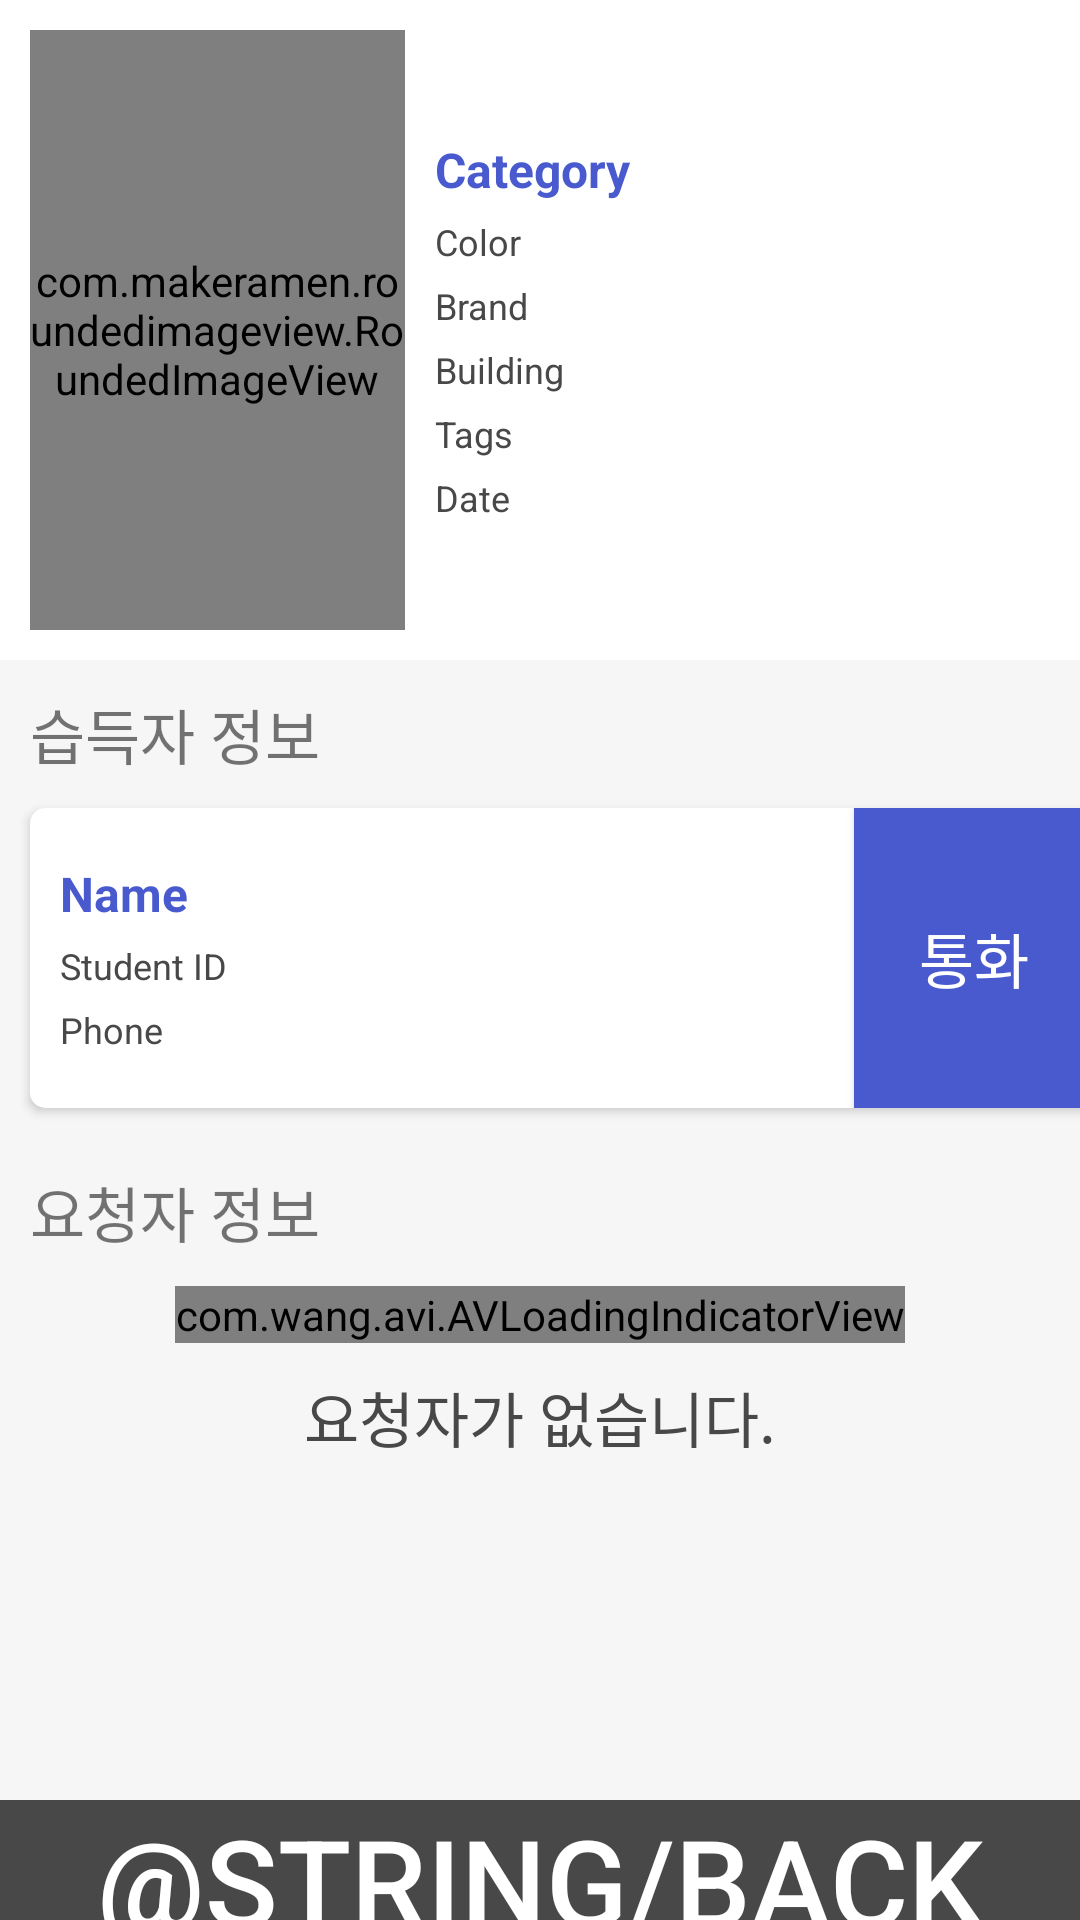

Android layout source for this screen:
<!-- AndroidManifest.xml: activity theme AppTheme -->
<!-- res/layout/activity_lost_detail.xml -->
<?xml version="1.0" encoding="utf-8"?>
<RelativeLayout
    xmlns:android="http://schemas.android.com/apk/res/android"
    xmlns:app="http://schemas.android.com/apk/res-auto"
    xmlns:tools="http://schemas.android.com/tools"
    android:layout_width="match_parent"
    android:layout_height="match_parent"
    tools:context="ga.discoveryandlost.discoveryandlost.activity.RequestLostActivity"
    android:background="@color/background_color"
    >

    <RelativeLayout
        android:id="@+id/rl_info"
        android:layout_width="match_parent"
        android:layout_height="wrap_content"
        android:background="@color/white"
        android:padding="10dp"

        >

        <RelativeLayout
            android:layout_width="match_parent"
            android:layout_height="wrap_content"
            >


            <com.makeramen.roundedimageview.RoundedImageView
                xmlns:app="http://schemas.android.com/apk/res-auto"
                android:id="@+id/img"
                android:layout_width="125dp"
                android:layout_height="200dp"
                android:scaleType="centerCrop"
                android:layout_alignParentLeft="true"
                app:riv_corner_radius="10dp"
                app:riv_mutate_background="false"
                app:riv_oval="false"
                />

            <LinearLayout
                android:layout_width="match_parent"
                android:layout_height="wrap_content"
                android:orientation="vertical"
                android:layout_toRightOf="@+id/img"
                android:padding="10dp"
                android:layout_centerVertical="true"
                >

                <TextView
                    android:id="@+id/tv_category"
                    android:layout_width="match_parent"
                    android:layout_height="wrap_content"
                    android:text="Category"
                    android:textColor="@color/colorPrimary"
                    android:textSize="16sp"
                    android:textStyle="bold"
                    />

                <TextView
                    android:id="@+id/tv_color"
                    android:layout_width="match_parent"
                    android:layout_height="wrap_content"
                    android:text="Color"
                    android:textColor="@color/dark_gray"
                    android:textSize="12sp"
                    android:layout_marginTop="5dp"
                    />

                <TextView
                    android:id="@+id/tv_brand"
                    android:layout_width="match_parent"
                    android:layout_height="wrap_content"
                    android:text="Brand"
                    android:textColor="@color/dark_gray"
                    android:textSize="12sp"
                    android:layout_marginTop="5dp"
                    />

                <TextView
                    android:id="@+id/tv_building"
                    android:layout_width="match_parent"
                    android:layout_height="wrap_content"
                    android:text="Building"
                    android:textColor="@color/dark_gray"
                    android:textSize="12sp"
                    android:layout_marginTop="5dp"
                    />

                <TextView
                    android:id="@+id/tv_tags"
                    android:layout_width="match_parent"
                    android:layout_height="wrap_content"
                    android:text="Tags"
                    android:textColor="@color/dark_gray"
                    android:textSize="12sp"
                    android:layout_marginTop="5dp"
                    />

                <TextView
                    android:id="@+id/tv_date"
                    android:layout_width="match_parent"
                    android:layout_height="wrap_content"
                    android:text="Date"
                    android:textColor="@color/dark_gray"
                    android:textSize="12sp"
                    android:layout_marginTop="5dp"
                    />

            </LinearLayout>

            
            
            
            
            
            
            

        </RelativeLayout>

    </RelativeLayout>

    <ScrollView
        android:layout_width="match_parent"
        android:layout_height="match_parent"
        android:layout_below="@+id/rl_info"
        android:layout_above="@+id/li_btn"
        >

        <LinearLayout
            android:layout_width="match_parent"
            android:layout_height="wrap_content"
            android:orientation="vertical"
            >

            <TextView
                android:layout_width="wrap_content"
                android:layout_height="wrap_content"
                android:text="습득자 정보"
                android:textSize="@dimen/default_font_size"
                android:layout_marginLeft="10dp"
                android:layout_marginTop="10dp"
                />

            <android.support.v7.widget.CardView
                xmlns:card_view="http://schemas.android.com/apk/res-auto"
                android:layout_width="match_parent"
                android:layout_height="wrap_content"
                android:layout_marginLeft="10dp"
                android:layout_marginTop="10dp"
                android:layout_marginBottom="10dp"
                android:layout_marginRight="-5dp"
                android:id="@+id/cv"
                android:animateLayoutChanges="true"
                card_view:cardCornerRadius="5dp"
                >

                <RelativeLayout
                    android:layout_width="match_parent"
                    android:layout_height="match_parent"
                    >

                    <LinearLayout
                        android:layout_width="match_parent"
                        android:layout_height="wrap_content"
                        android:orientation="vertical"
                        android:paddingLeft="10dp"
                        android:paddingTop="10dp"
                        android:paddingBottom="10dp"
                        android:layout_centerVertical="true"
                        >

                        <TextView
                            android:id="@+id/tv_rgt_name"
                            android:layout_width="match_parent"
                            android:layout_height="wrap_content"
                            android:text="Name"
                            android:textColor="@color/colorPrimary"
                            android:textSize="16sp"
                            android:textStyle="bold"
                            />

                        <TextView
                            android:id="@+id/tv_rgt_student_id"
                            android:layout_width="match_parent"
                            android:layout_height="wrap_content"
                            android:text="Student ID"
                            android:textColor="@color/dark_gray"
                            android:textSize="12sp"
                            android:layout_marginTop="5dp"
                            />

                        <TextView
                            android:id="@+id/tv_rgt_phone"
                            android:layout_width="match_parent"
                            android:layout_height="wrap_content"
                            android:text="Phone"
                            android:textColor="@color/dark_gray"
                            android:textSize="12sp"
                            android:layout_marginTop="5dp"
                            />

                    </LinearLayout>

                    <Button
                        android:layout_width="80dp"
                        android:layout_height="100dp"
                        android:background="@color/colorPrimary"
                        android:text="통화"
                        android:textSize="@dimen/default_font_size"
                        android:textColor="@color/white"
                        android:layout_alignParentRight="true"
                        />

                    
                    
                    
                    
                    
                    
                    

                </RelativeLayout>

            </android.support.v7.widget.CardView>


            <TextView
                android:layout_width="wrap_content"
                android:layout_height="wrap_content"
                android:text="요청자 정보"
                android:textSize="@dimen/default_font_size"
                android:layout_marginLeft="10dp"
                android:layout_marginTop="10dp"
                />

            <com.wang.avi.AVLoadingIndicatorView
                android:id="@+id/loading"
                android:layout_width="wrap_content"
                android:layout_height="wrap_content"
                app:indicatorName="LineSpinFadeLoaderIndicator"
                app:indicatorColor="@color/colorPrimary"
                style="@style/AVLoadingIndicatorView.Small"
                android:layout_gravity="center"
                android:layout_marginTop="10dp"
                />

            <TextView
                android:id="@+id/tv_msg"
                android:layout_width="match_parent"
                android:layout_height="wrap_content"
                android:layout_marginTop="10dp"
                android:text="요청자가 없습니다."
                android:textColor="@color/dark_gray"
                android:textSize="@dimen/default_font_size"
                android:gravity="center"
                />

            <LinearLayout
                android:id="@+id/li_request"
                android:layout_width="match_parent"
                android:layout_height="wrap_content"
                android:orientation="vertical"
                android:layout_marginTop="10dp"
                >



            </LinearLayout>

        </LinearLayout>

    </ScrollView>

    <LinearLayout
        android:id="@+id/li_btn"
        android:layout_width="match_parent"
        android:layout_height="wrap_content"
        android:layout_alignParentBottom="true"
        android:orientation="horizontal"

        >

        <Button
            android:id="@+id/btn_back"
            android:layout_width="0dp"
            android:layout_height="40dp"
            android:layout_weight="1"
            android:background="@color/dark_gray"
            android:text="@string/back_srt"
            android:textColor="@color/white"
            android:textSize="@dimen/default_menu_font_big_size"
            />

    </LinearLayout>

</RelativeLayout>
<!-- resources referenced by this layout -->
<resources>
  <color name="background_color">#f6f6f6</color>
  <color name="colorPrimary">#485acd</color>
  <color name="dark_gray">#484848</color>
  <color name="white">#FFFFFF</color>
  <dimen name="default_font_size">20sp</dimen>
  <dimen name="default_menu_font_big_size">40sp</dimen>
  <style name="AppTheme" parent="Theme.AppCompat.Light.NoActionBar">
          
          <item name="colorPrimary">@color/colorPrimary</item>
          <item name="colorPrimaryDark">@color/colorPrimaryDark</item>
          <item name="colorAccent">@color/colorAccent</item>
          <item name="android:windowIsTranslucent">true</item>
          <item name="android:windowBackground">@android:color/transparent</item>
          <item name="android:windowAnimationStyle">@null</item>
          <item name="android:textColorSecondary">@color/white</item>
          <item name="android:itemTextAppearance">@style/TextAppearance</item>
      </style>
  <color name="colorPrimaryDark">#485acd</color>
  <color name="colorAccent">#FF4081</color>
  <style name="TextAppearance">
          <item name="android:textColor">@android:color/black</item>
          <item name="android:textSize">@dimen/default_font_size</item>
      </style>
</resources>
